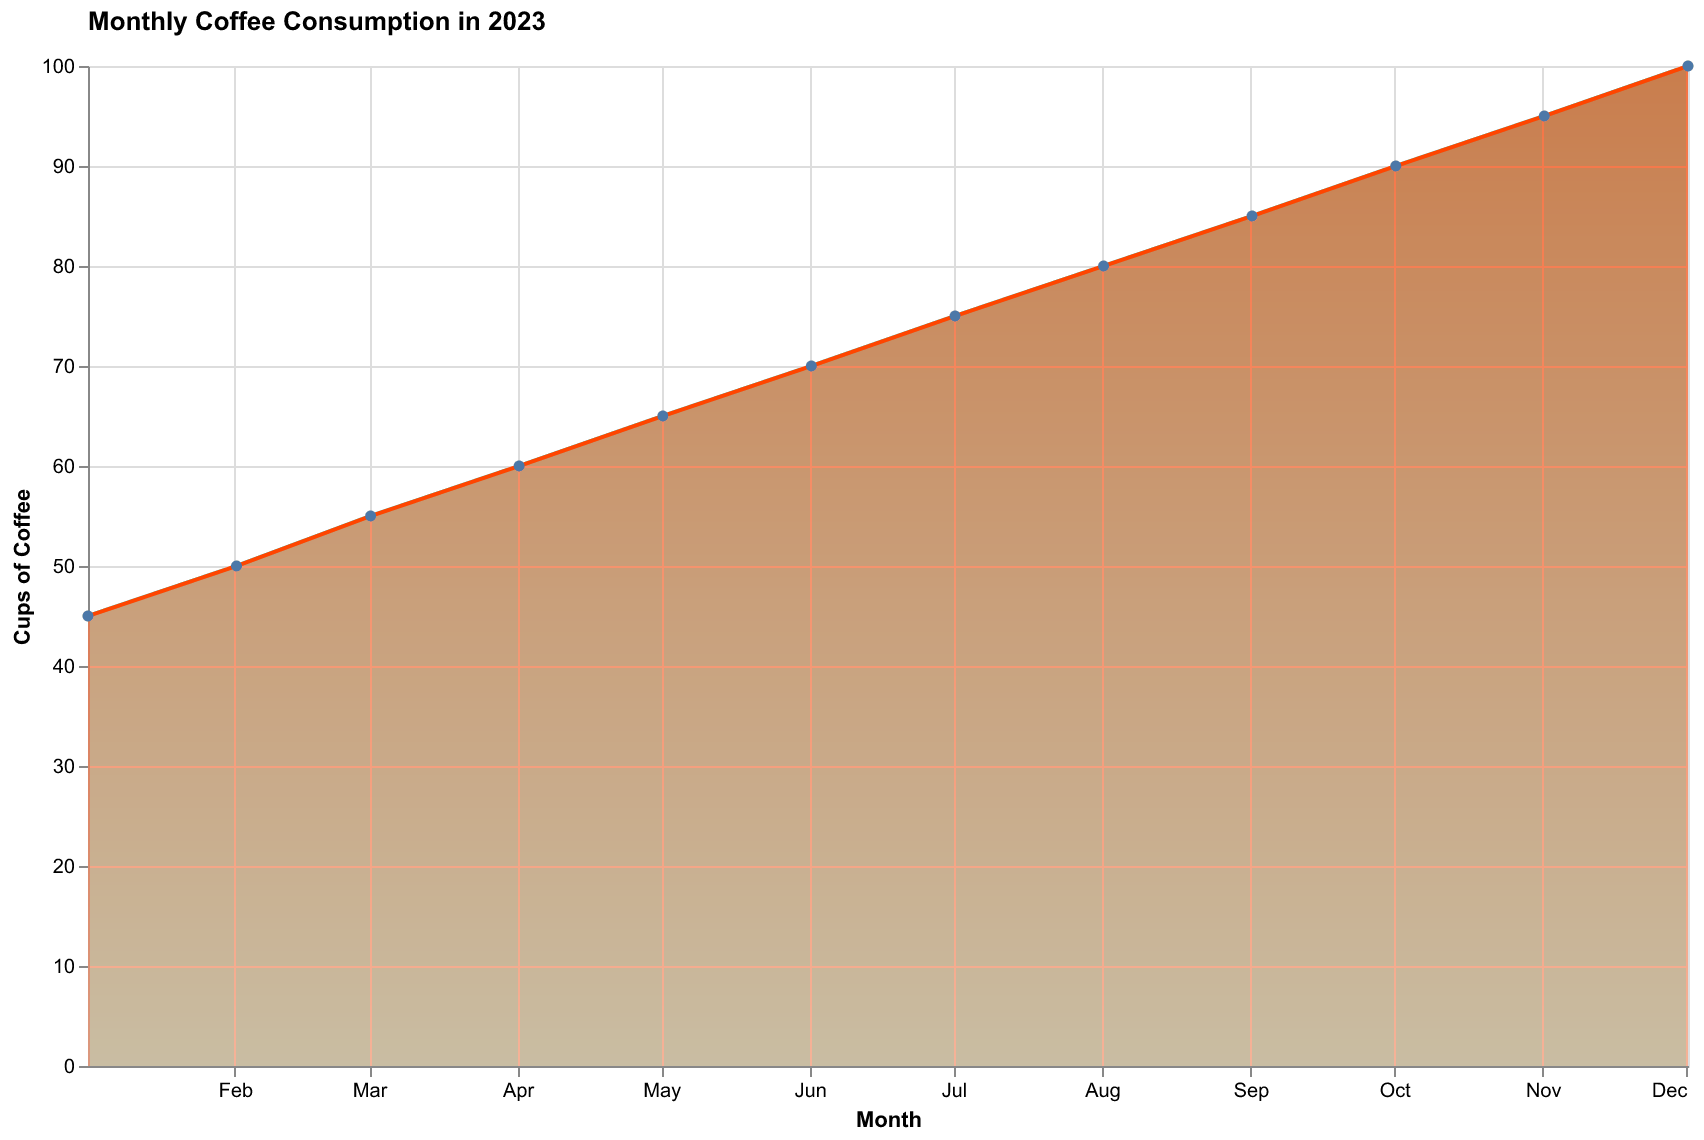

Data behind this chart, as committed beside it:
Month, Cups of Coffee
2023-01, 45
2023-02, 50
2023-03, 55
2023-04, 60
2023-05, 65
2023-06, 70
2023-07, 75
2023-08, 80
2023-09, 85
2023-10, 90
2023-11, 95
2023-12, 100
